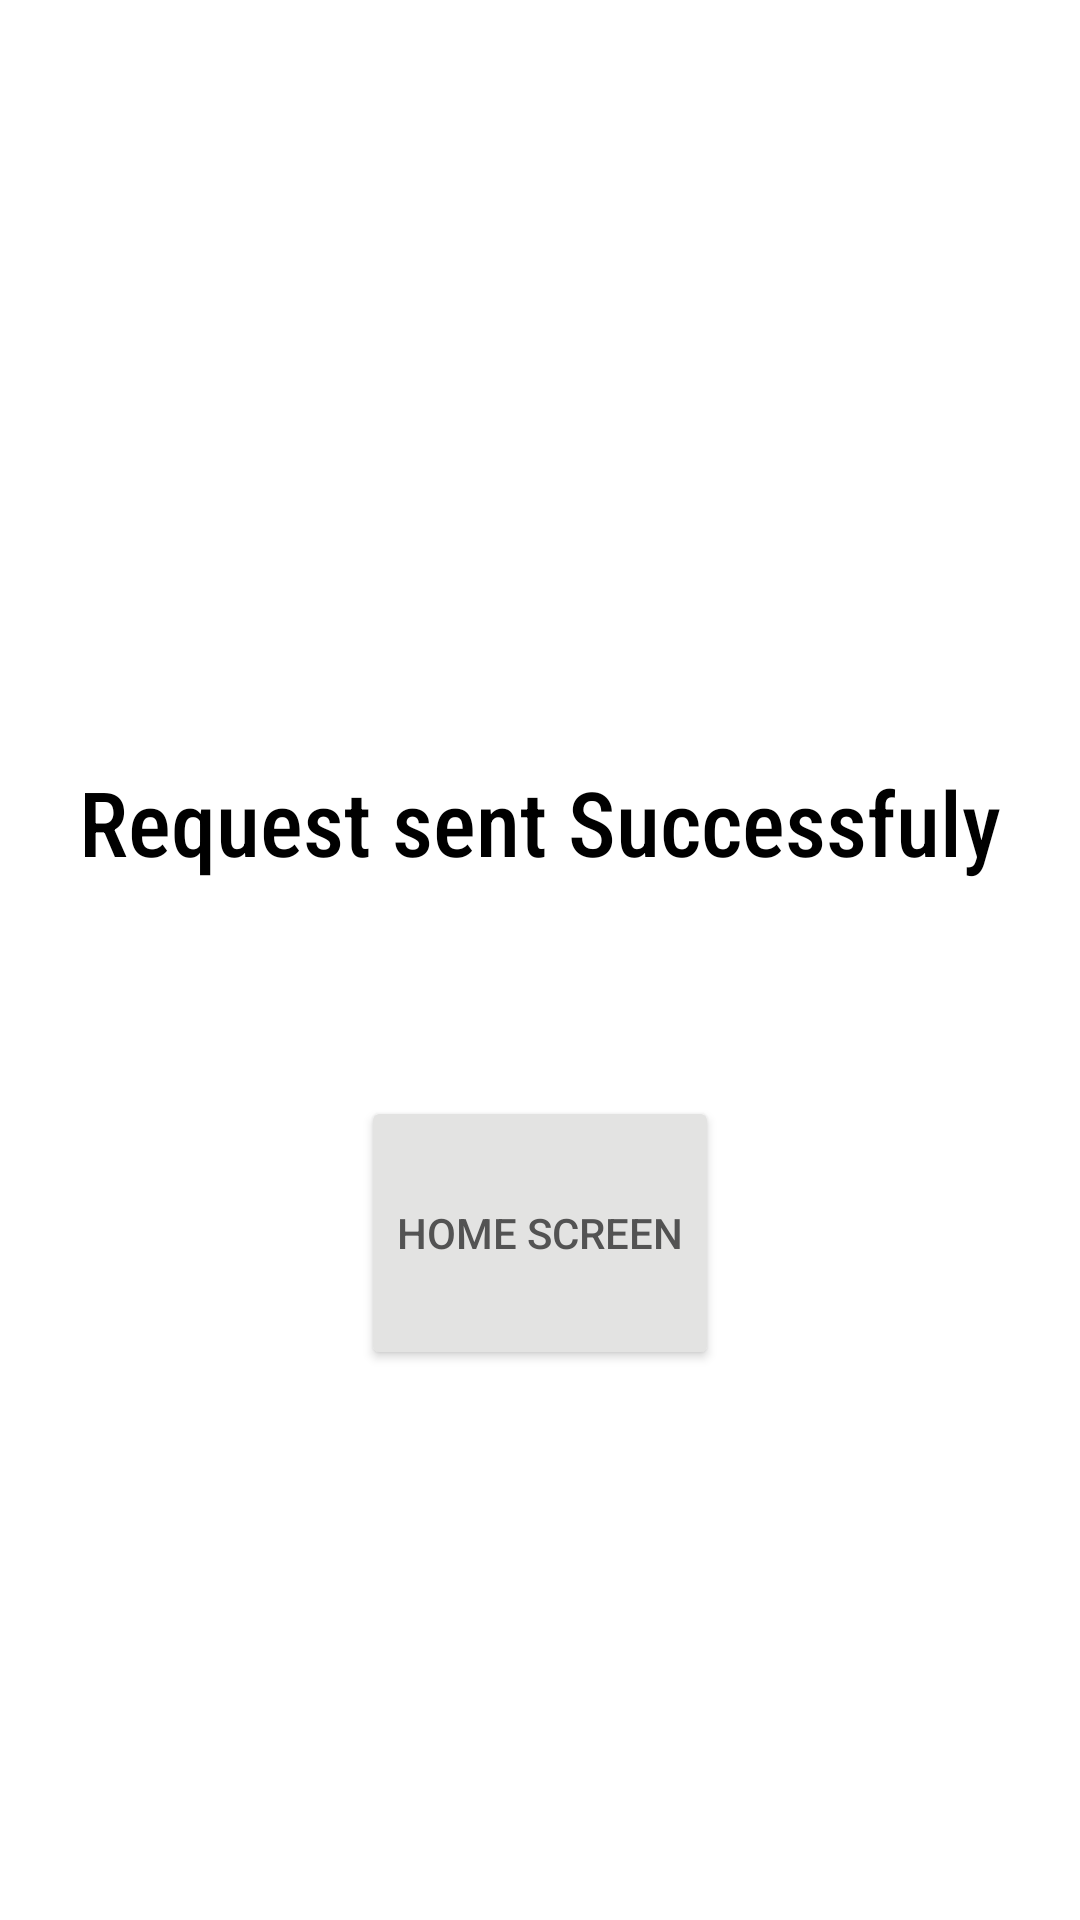

This screen was rendered from an Android layout file. Write that file and the resources it references.
<!-- AndroidManifest.xml: application theme Theme.NoBar -->
<!-- res/layout/activity_request_print.xml -->
<?xml version="1.0" encoding="utf-8"?>
<LinearLayout xmlns:android="http://schemas.android.com/apk/res/android"
    xmlns:app="http://schemas.android.com/apk/res-auto"
    xmlns:tools="http://schemas.android.com/tools"
    android:layout_width="match_parent"
    android:layout_height="match_parent"
    tools:context=".request_print">

    <Space
        android:layout_width="0px"
        android:layout_height="match_parent"
        android:layout_weight="5" />

    <LinearLayout
        android:layout_width="0px"
        android:layout_height="match_parent"
        android:layout_weight="90"
        android:gravity="center"
        android:orientation="vertical">

        <Space
            android:layout_width="match_parent"
            android:layout_height="0px"
            android:layout_weight="10" />

        <TextView
            android:id="@+id/textView6"
            android:layout_width="match_parent"
            android:layout_height="0px"
            android:layout_weight="10"
            android:fontFamily="sans-serif-condensed-medium"
            android:gravity="center"
            android:text="Request sent Successfuly"
            android:textAllCaps="false"
            android:textColor="#000000"
            android:textSize="30sp" />

        <Button
            android:id="@+id/button3"
            android:layout_width="wrap_content"
            android:layout_height="0dp"
            android:layout_weight="5"
            android:gravity="center"
            android:onClick="done"
            android:text="Home Screen"
            android:textColor="@color/button_border"
            app:backgroundTint="@color/button_background"
            app:iconTint="@color/button_border"
            app:strokeColor="@color/button_border"
            app:strokeWidth="3px" />

        <Space
            android:layout_width="match_parent"
            android:layout_height="0px"
            android:layout_weight="10" />
    </LinearLayout>

    <Space
        android:layout_width="0px"
        android:layout_height="match_parent"
        android:layout_weight="5" />
</LinearLayout>
<!-- resources referenced by this layout -->
<resources>
  <color name="button_background">#E3E3E2</color>
  <color name="button_border">#535353</color>
  <style name="Theme.NoBar" parent="Theme.MaterialComponents.DayNight.NoActionBar">
          
          <item name="colorPrimary">@color/purple_500</item>
          <item name="colorPrimaryVariant">@color/purple_700</item>
          <item name="colorOnPrimary">@color/white</item>
          
          <item name="colorSecondary">@color/teal_200</item>
          <item name="colorSecondaryVariant">@color/teal_700</item>
          <item name="colorOnSecondary">@color/black</item>
          
      </style>
  <color name="purple_500">#006BEE</color>
  <color name="purple_700">#0065B3</color>
  <color name="white">#FFFFFFFF</color>
  <color name="teal_200">#FF03DAC5</color>
  <color name="teal_700">#FF018786</color>
  <color name="black">#FFFFFF</color>
</resources>
